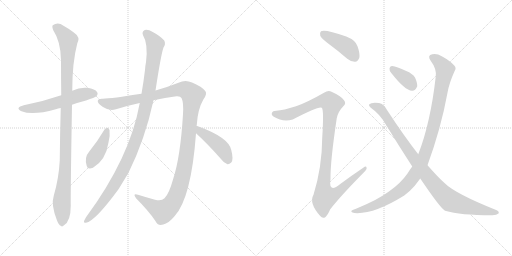
t = 0.00 s
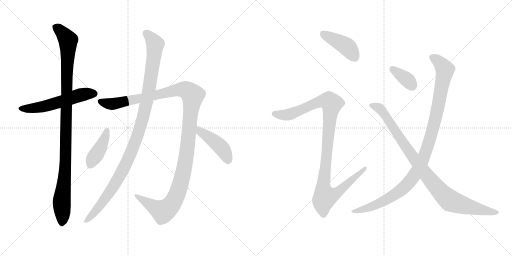
t = 1.96 s
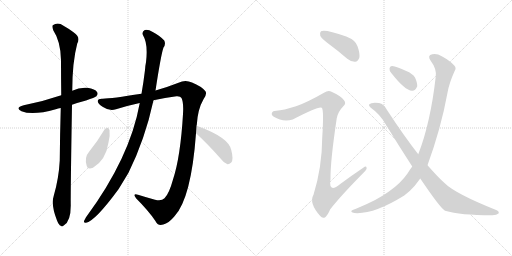
t = 3.92 s
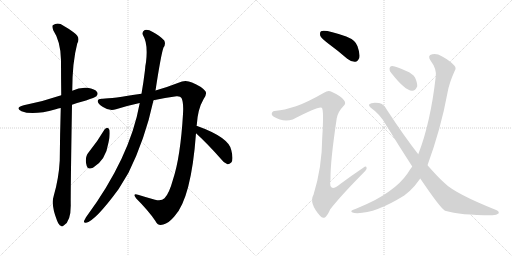
t = 5.88 s
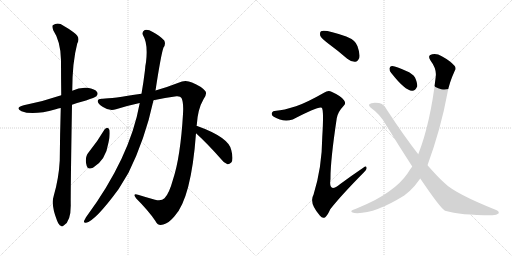
t = 7.84 s
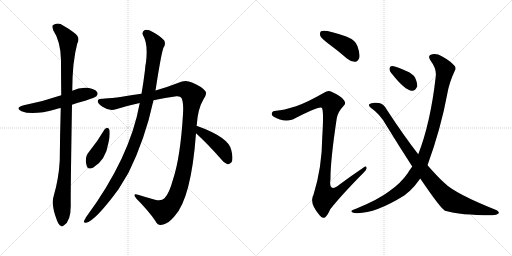
t = 9.80 s

The animated SVG that drew these frames (rendered in a browser with its animation timeline set to each time). Animation: 11 CSS @keyframes rules; one cycle of 9.80 s.

<svg version="1.1" viewBox="0 0 2048 1024" xmlns="http://www.w3.org/2000/svg">
  <g stroke="lightgray" stroke-dasharray="1,1" stroke-width="1" transform="scale(4, 4)">
    <line x1="0" y1="0" x2="256" y2="256"></line>
    <line x1="256" y1="0" x2="0" y2="256"></line>
    <line x1="128" y1="0" x2="128" y2="256"></line>
    <line x1="0" y1="128" x2="256" y2="128"></line>
    <line x1="256" y1="0" x2="512" y2="256"></line>
    <line x1="512" y1="0" x2="256" y2="256"></line>
    <line x1="384" y1="0" x2="384" y2="256"></line>
    <line x1="256" y1="128" x2="512" y2="128"></line>
  </g>
<g transform="scale(1, -1) translate(0, -850)">
   <style type="text/css">
    @keyframes keyframes0 {
      from {
       stroke: black;
       stroke-dashoffset: 555;
       stroke-width: 128;
       }
       64% {
       animation-timing-function: step-end;
       stroke: black;
       stroke-dashoffset: 0;
       stroke-width: 128;
       }
       to {
       stroke: black;
       stroke-width: 1024;
       }
       }
       #make-me-a-hanzi-animation-0 {
         animation: keyframes0 0.701660s both;
         animation-delay: 0.000000s;
         animation-timing-function: linear;
       }
    @keyframes keyframes1 {
      from {
       stroke: black;
       stroke-dashoffset: 1060;
       stroke-width: 128;
       }
       78% {
       animation-timing-function: step-end;
       stroke: black;
       stroke-dashoffset: 0;
       stroke-width: 128;
       }
       to {
       stroke: black;
       stroke-width: 1024;
       }
       }
       #make-me-a-hanzi-animation-1 {
         animation: keyframes1 1.112630s both;
         animation-delay: 0.701660s;
         animation-timing-function: linear;
       }
    @keyframes keyframes2 {
      from {
       stroke: black;
       stroke-dashoffset: 1256;
       stroke-width: 128;
       }
       80% {
       animation-timing-function: step-end;
       stroke: black;
       stroke-dashoffset: 0;
       stroke-width: 128;
       }
       to {
       stroke: black;
       stroke-width: 1024;
       }
       }
       #make-me-a-hanzi-animation-2 {
         animation: keyframes2 1.272135s both;
         animation-delay: 1.814290s;
         animation-timing-function: linear;
       }
    @keyframes keyframes3 {
      from {
       stroke: black;
       stroke-dashoffset: 1086;
       stroke-width: 128;
       }
       78% {
       animation-timing-function: step-end;
       stroke: black;
       stroke-dashoffset: 0;
       stroke-width: 128;
       }
       to {
       stroke: black;
       stroke-width: 1024;
       }
       }
       #make-me-a-hanzi-animation-3 {
         animation: keyframes3 1.133789s both;
         animation-delay: 3.086426s;
         animation-timing-function: linear;
       }
    @keyframes keyframes4 {
      from {
       stroke: black;
       stroke-dashoffset: 410;
       stroke-width: 128;
       }
       57% {
       animation-timing-function: step-end;
       stroke: black;
       stroke-dashoffset: 0;
       stroke-width: 128;
       }
       to {
       stroke: black;
       stroke-width: 1024;
       }
       }
       #make-me-a-hanzi-animation-4 {
         animation: keyframes4 0.583659s both;
         animation-delay: 4.220215s;
         animation-timing-function: linear;
       }
    @keyframes keyframes5 {
      from {
       stroke: black;
       stroke-dashoffset: 436;
       stroke-width: 128;
       }
       59% {
       animation-timing-function: step-end;
       stroke: black;
       stroke-dashoffset: 0;
       stroke-width: 128;
       }
       to {
       stroke: black;
       stroke-width: 1024;
       }
       }
       #make-me-a-hanzi-animation-5 {
         animation: keyframes5 0.604818s both;
         animation-delay: 4.803874s;
         animation-timing-function: linear;
       }
    @keyframes keyframes6 {
      from {
       stroke: black;
       stroke-dashoffset: 418;
       stroke-width: 128;
       }
       58% {
       animation-timing-function: step-end;
       stroke: black;
       stroke-dashoffset: 0;
       stroke-width: 128;
       }
       to {
       stroke: black;
       stroke-width: 1024;
       }
       }
       #make-me-a-hanzi-animation-6 {
         animation: keyframes6 0.590169s both;
         animation-delay: 5.408691s;
         animation-timing-function: linear;
       }
    @keyframes keyframes7 {
      from {
       stroke: black;
       stroke-dashoffset: 1072;
       stroke-width: 128;
       }
       78% {
       animation-timing-function: step-end;
       stroke: black;
       stroke-dashoffset: 0;
       stroke-width: 128;
       }
       to {
       stroke: black;
       stroke-width: 1024;
       }
       }
       #make-me-a-hanzi-animation-7 {
         animation: keyframes7 1.122396s both;
         animation-delay: 5.998861s;
         animation-timing-function: linear;
       }
    @keyframes keyframes8 {
      from {
       stroke: black;
       stroke-dashoffset: 358;
       stroke-width: 128;
       }
       54% {
       animation-timing-function: step-end;
       stroke: black;
       stroke-dashoffset: 0;
       stroke-width: 128;
       }
       to {
       stroke: black;
       stroke-width: 1024;
       }
       }
       #make-me-a-hanzi-animation-8 {
         animation: keyframes8 0.541341s both;
         animation-delay: 7.121257s;
         animation-timing-function: linear;
       }
    @keyframes keyframes9 {
      from {
       stroke: black;
       stroke-dashoffset: 1061;
       stroke-width: 128;
       }
       78% {
       animation-timing-function: step-end;
       stroke: black;
       stroke-dashoffset: 0;
       stroke-width: 128;
       }
       to {
       stroke: black;
       stroke-width: 1024;
       }
       }
       #make-me-a-hanzi-animation-9 {
         animation: keyframes9 1.113444s both;
         animation-delay: 7.662598s;
         animation-timing-function: linear;
       }
    @keyframes keyframes10 {
      from {
       stroke: black;
       stroke-dashoffset: 949;
       stroke-width: 128;
       }
       76% {
       animation-timing-function: step-end;
       stroke: black;
       stroke-dashoffset: 0;
       stroke-width: 128;
       }
       to {
       stroke: black;
       stroke-width: 1024;
       }
       }
       #make-me-a-hanzi-animation-10 {
         animation: keyframes10 1.022298s both;
         animation-delay: 8.776042s;
         animation-timing-function: linear;
       }
</style>
<path d="M 288 431 Q 313 440 344 448 Q 380 460 385 465 Q 394 474 388 482 Q 381 494 350 499 Q 319 502 289 487 L 245 469 Q 172 444 95 429 Q 58 419 86 405 Q 131 387 223 413 Q 232 416 243 418 L 288 431 Z" fill="lightgray"></path> 
<path d="M 215 67 Q 203 31 228 -32 Q 235 -50 243 -53 Q 249 -59 256 -51 Q 283 -35 283 28 Q 282 71 288 431 L 289 487 Q 289 601 309 676 Q 324 701 294 721 Q 279 733 254 747 Q 232 763 211 749 Q 207 745 213 729 Q 243 684 244 609 Q 244 540 245 469 L 243 418 Q 240 318 239 208 Q 235 135 215 67 Z" fill="lightgray"></path> 
<path d="M 786 347 Q 786 348 787 350 Q 791 414 814 453 Q 830 475 821 486 Q 805 505 768 520 Q 741 533 714 519 Q 674 503 622 488 L 566 475 Q 446 456 411 455 Q 392 456 391 446 Q 390 436 412 422 Q 439 404 464 413 Q 512 428 559 438 L 614 449 Q 660 459 706 465 Q 722 466 726 458 Q 735 440 732 394 Q 722 223 692 132 Q 676 74 658 57 Q 646 44 620 51 Q 584 61 552 71 Q 528 78 545 56 Q 594 7 621 -33 Q 631 -55 653 -48 Q 674 -44 698 -15 Q 765 57 784 317 L 786 347 Z" fill="lightgray"></path> 
<path d="M 622 488 Q 644 632 654 660 Q 664 673 657 688 Q 641 706 611 722 Q 592 734 579 730 Q 566 723 572 709 Q 593 676 584 601 Q 581 588 580 570 Q 574 521 566 475 L 559 438 Q 520 219 344 -19 Q 340 -26 337 -32 Q 333 -42 344 -41 Q 380 -35 474 93 Q 493 124 514 159 Q 580 292 614 449 L 622 488 Z" fill="lightgray"></path> 
<path d="M 418 332 Q 391 286 357 244 Q 336 220 347 186 Q 351 170 372 179 Q 423 209 434 280 Q 441 308 438 330 Q 435 337 430 339 Q 423 339 418 332 Z" fill="lightgray"></path> 
<path d="M 784 317 Q 830 275 883 215 Q 896 197 910 193 Q 917 192 925 200 Q 935 212 925 250 Q 915 301 786 347 C 758 357 762 337 784 317 Z" fill="lightgray"></path> 
<path d="M 1314 675 Q 1351 648 1389 615 Q 1405 602 1421 603 Q 1431 604 1437 618 Q 1441 634 1430 665 Q 1423 689 1385 704 Q 1298 735 1284 725 Q 1278 721 1281 707 Q 1285 697 1314 675 Z" fill="lightgray"></path> 
<path d="M 1184 425 Q 1133 409 1105 407 Q 1090 407 1088 399 Q 1084 390 1095 383 Q 1131 361 1171 372 Q 1276 427 1287 419 Q 1296 413 1289 301 Q 1288 180 1254 71 Q 1235 38 1280 -13 Q 1290 -26 1301 -19 Q 1310 -12 1321 13 Q 1364 68 1456 161 Q 1469 173 1466 180 Q 1465 189 1453 179 Q 1407 148 1361 114 Q 1313 75 1322 134 Q 1321 204 1347 377 Q 1351 402 1374 426 Q 1386 436 1376 449 Q 1366 465 1326 483 Q 1313 490 1296 479 Q 1226 439 1184 425 Z" fill="lightgray"></path> 
<path d="M 1565 558 Q 1620 488 1648 487 Q 1661 486 1669 505 Q 1670 518 1660 540 Q 1650 556 1625 566 Q 1586 584 1569 586 Q 1559 587 1558 576 Q 1557 567 1565 558 Z" fill="lightgray"></path> 
<path d="M 1710 189 Q 1764 337 1790 479 Q 1797 519 1819 567 Q 1826 577 1818 587 Q 1802 606 1767 625 Q 1748 637 1729 633 Q 1708 629 1722 608 Q 1747 575 1743 544 Q 1722 358 1673 233 L 1649 184 Q 1639 171 1630 156 Q 1602 116 1557 85 Q 1514 52 1424 15 Q 1411 11 1407 8 Q 1401 2 1417 -2 Q 1493 -9 1617 68 Q 1641 86 1659 107 Q 1669 120 1681 136 L 1710 189 Z" fill="lightgray"></path> 
<path d="M 1681 136 Q 1760 19 1780 7 Q 1843 -11 1965 -11 Q 1986 -12 1994 -4 Q 1998 3 1987 9 Q 1819 76 1777 119 Q 1753 140 1710 189 L 1673 233 Q 1616 306 1548 410 Q 1536 434 1516 438 Q 1486 442 1477 433 Q 1473 427 1482 420 Q 1522 392 1545 349 Q 1599 261 1649 184 L 1681 136 Z" fill="lightgray"></path> 
      <clipPath id="make-me-a-hanzi-clip-0">
      <path d="M 288 431 Q 313 440 344 448 Q 380 460 385 465 Q 394 474 388 482 Q 381 494 350 499 Q 319 502 289 487 L 245 469 Q 172 444 95 429 Q 58 419 86 405 Q 131 387 223 413 Q 232 416 243 418 L 288 431 Z" fill="lightgray"></path>
      </clipPath>
      <path clip-path="url(#make-me-a-hanzi-clip-0)" d="M 87 418 L 129 416 L 189 427 L 319 470 L 378 475 " fill="none" id="make-me-a-hanzi-animation-0" stroke-dasharray="427 854" stroke-linecap="round"></path>

      <clipPath id="make-me-a-hanzi-clip-1">
      <path d="M 215 67 Q 203 31 228 -32 Q 235 -50 243 -53 Q 249 -59 256 -51 Q 283 -35 283 28 Q 282 71 288 431 L 289 487 Q 289 601 309 676 Q 324 701 294 721 Q 279 733 254 747 Q 232 763 211 749 Q 207 745 213 729 Q 243 684 244 609 Q 244 540 245 469 L 243 418 Q 240 318 239 208 Q 235 135 215 67 Z" fill="lightgray"></path>
      </clipPath>
      <path clip-path="url(#make-me-a-hanzi-clip-1)" d="M 222 743 L 249 720 L 272 689 L 263 211 L 247 45 L 248 -40 " fill="none" id="make-me-a-hanzi-animation-1" stroke-dasharray="932 1864" stroke-linecap="round"></path>

      <clipPath id="make-me-a-hanzi-clip-2">
      <path d="M 786 347 Q 786 348 787 350 Q 791 414 814 453 Q 830 475 821 486 Q 805 505 768 520 Q 741 533 714 519 Q 674 503 622 488 L 566 475 Q 446 456 411 455 Q 392 456 391 446 Q 390 436 412 422 Q 439 404 464 413 Q 512 428 559 438 L 614 449 Q 660 459 706 465 Q 722 466 726 458 Q 735 440 732 394 Q 722 223 692 132 Q 676 74 658 57 Q 646 44 620 51 Q 584 61 552 71 Q 528 78 545 56 Q 594 7 621 -33 Q 631 -55 653 -48 Q 674 -44 698 -15 Q 765 57 784 317 L 786 347 Z" fill="lightgray"></path>
      </clipPath>
      <path clip-path="url(#make-me-a-hanzi-clip-2)" d="M 401 444 L 453 434 L 732 493 L 749 488 L 771 468 L 739 185 L 715 92 L 696 48 L 670 15 L 649 5 L 545 65 " fill="none" id="make-me-a-hanzi-animation-2" stroke-dasharray="1128 2256" stroke-linecap="round"></path>

      <clipPath id="make-me-a-hanzi-clip-3">
      <path d="M 622 488 Q 644 632 654 660 Q 664 673 657 688 Q 641 706 611 722 Q 592 734 579 730 Q 566 723 572 709 Q 593 676 584 601 Q 581 588 580 570 Q 574 521 566 475 L 559 438 Q 520 219 344 -19 Q 340 -26 337 -32 Q 333 -42 344 -41 Q 380 -35 474 93 Q 493 124 514 159 Q 580 292 614 449 L 622 488 Z" fill="lightgray"></path>
      </clipPath>
      <path clip-path="url(#make-me-a-hanzi-clip-3)" d="M 585 716 L 621 674 L 599 504 L 561 341 L 520 229 L 473 137 L 423 57 L 345 -33 " fill="none" id="make-me-a-hanzi-animation-3" stroke-dasharray="958 1916" stroke-linecap="round"></path>

      <clipPath id="make-me-a-hanzi-clip-4">
      <path d="M 418 332 Q 391 286 357 244 Q 336 220 347 186 Q 351 170 372 179 Q 423 209 434 280 Q 441 308 438 330 Q 435 337 430 339 Q 423 339 418 332 Z" fill="lightgray"></path>
      </clipPath>
      <path clip-path="url(#make-me-a-hanzi-clip-4)" d="M 428 329 L 398 250 L 362 190 " fill="none" id="make-me-a-hanzi-animation-4" stroke-dasharray="282 564" stroke-linecap="round"></path>

      <clipPath id="make-me-a-hanzi-clip-5">
      <path d="M 784 317 Q 830 275 883 215 Q 896 197 910 193 Q 917 192 925 200 Q 935 212 925 250 Q 915 301 786 347 C 758 357 762 337 784 317 Z" fill="lightgray"></path>
      </clipPath>
      <path clip-path="url(#make-me-a-hanzi-clip-5)" d="M 796 339 L 800 324 L 884 261 L 911 208 " fill="none" id="make-me-a-hanzi-animation-5" stroke-dasharray="308 616" stroke-linecap="round"></path>

      <clipPath id="make-me-a-hanzi-clip-6">
      <path d="M 1314 675 Q 1351 648 1389 615 Q 1405 602 1421 603 Q 1431 604 1437 618 Q 1441 634 1430 665 Q 1423 689 1385 704 Q 1298 735 1284 725 Q 1278 721 1281 707 Q 1285 697 1314 675 Z" fill="lightgray"></path>
      </clipPath>
      <path clip-path="url(#make-me-a-hanzi-clip-6)" d="M 1290 717 L 1389 663 L 1417 623 " fill="none" id="make-me-a-hanzi-animation-6" stroke-dasharray="290 580" stroke-linecap="round"></path>

      <clipPath id="make-me-a-hanzi-clip-7">
      <path d="M 1184 425 Q 1133 409 1105 407 Q 1090 407 1088 399 Q 1084 390 1095 383 Q 1131 361 1171 372 Q 1276 427 1287 419 Q 1296 413 1289 301 Q 1288 180 1254 71 Q 1235 38 1280 -13 Q 1290 -26 1301 -19 Q 1310 -12 1321 13 Q 1364 68 1456 161 Q 1469 173 1466 180 Q 1465 189 1453 179 Q 1407 148 1361 114 Q 1313 75 1322 134 Q 1321 204 1347 377 Q 1351 402 1374 426 Q 1386 436 1376 449 Q 1366 465 1326 483 Q 1313 490 1296 479 Q 1226 439 1184 425 Z" fill="lightgray"></path>
      </clipPath>
      <path clip-path="url(#make-me-a-hanzi-clip-7)" d="M 1099 394 L 1137 390 L 1174 396 L 1282 445 L 1318 444 L 1327 435 L 1293 100 L 1301 63 L 1350 81 L 1460 177 " fill="none" id="make-me-a-hanzi-animation-7" stroke-dasharray="944 1888" stroke-linecap="round"></path>

      <clipPath id="make-me-a-hanzi-clip-8">
      <path d="M 1565 558 Q 1620 488 1648 487 Q 1661 486 1669 505 Q 1670 518 1660 540 Q 1650 556 1625 566 Q 1586 584 1569 586 Q 1559 587 1558 576 Q 1557 567 1565 558 Z" fill="lightgray"></path>
      </clipPath>
      <path clip-path="url(#make-me-a-hanzi-clip-8)" d="M 1571 573 L 1629 531 L 1648 507 " fill="none" id="make-me-a-hanzi-animation-8" stroke-dasharray="230 460" stroke-linecap="round"></path>

      <clipPath id="make-me-a-hanzi-clip-9">
      <path d="M 1710 189 Q 1764 337 1790 479 Q 1797 519 1819 567 Q 1826 577 1818 587 Q 1802 606 1767 625 Q 1748 637 1729 633 Q 1708 629 1722 608 Q 1747 575 1743 544 Q 1722 358 1673 233 L 1649 184 Q 1639 171 1630 156 Q 1602 116 1557 85 Q 1514 52 1424 15 Q 1411 11 1407 8 Q 1401 2 1417 -2 Q 1493 -9 1617 68 Q 1641 86 1659 107 Q 1669 120 1681 136 L 1710 189 Z" fill="lightgray"></path>
      </clipPath>
      <path clip-path="url(#make-me-a-hanzi-clip-9)" d="M 1729 619 L 1751 608 L 1780 572 L 1745 387 L 1716 281 L 1684 195 L 1642 127 L 1596 83 L 1493 26 L 1413 4 " fill="none" id="make-me-a-hanzi-animation-9" stroke-dasharray="933 1866" stroke-linecap="round"></path>

      <clipPath id="make-me-a-hanzi-clip-10">
      <path d="M 1681 136 Q 1760 19 1780 7 Q 1843 -11 1965 -11 Q 1986 -12 1994 -4 Q 1998 3 1987 9 Q 1819 76 1777 119 Q 1753 140 1710 189 L 1673 233 Q 1616 306 1548 410 Q 1536 434 1516 438 Q 1486 442 1477 433 Q 1473 427 1482 420 Q 1522 392 1545 349 Q 1599 261 1649 184 L 1681 136 Z" fill="lightgray"></path>
      </clipPath>
      <path clip-path="url(#make-me-a-hanzi-clip-10)" d="M 1485 429 L 1506 424 L 1528 407 L 1691 169 L 1785 60 L 1801 47 L 1840 33 L 1985 0 " fill="none" id="make-me-a-hanzi-animation-10" stroke-dasharray="821 1642" stroke-linecap="round"></path>

</g>
</svg>
